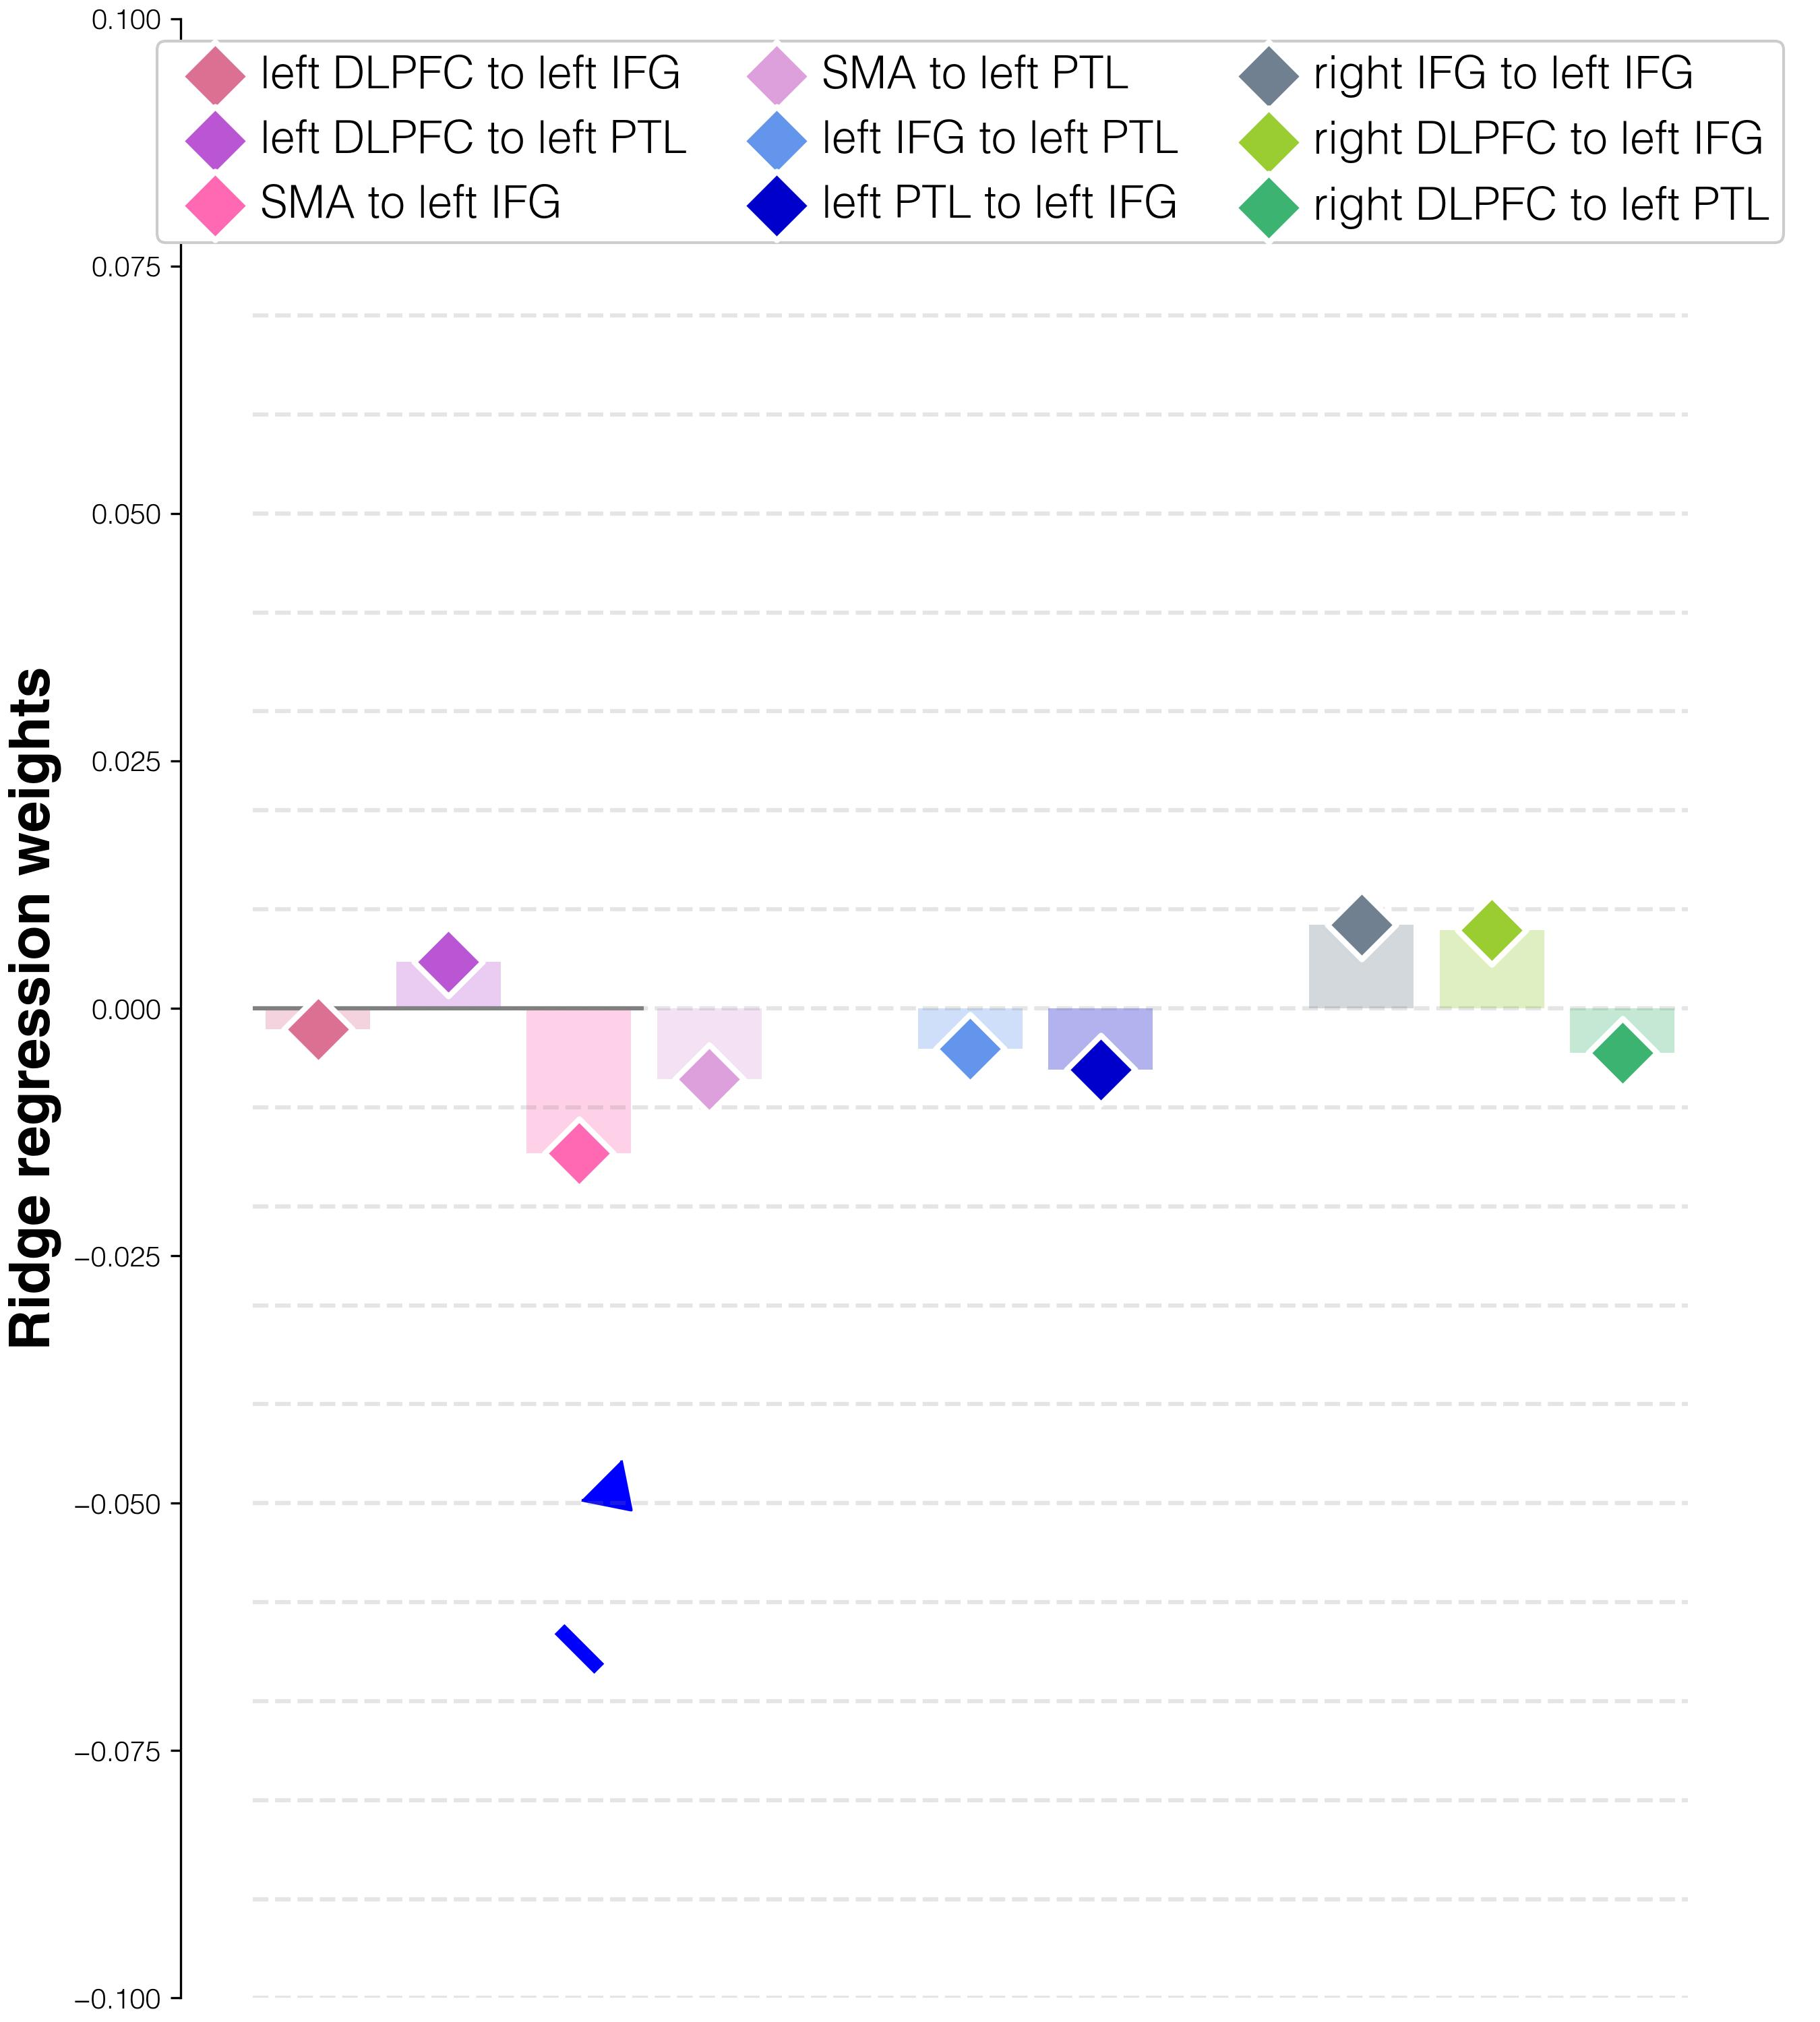

The file beside this chart, header and first rows:
target	predictor	average_regression_weights	95%_CI	FDR_p	raw_p
weights T3-T2	lDLPFC_to_lIFG_T3 T3	-0.0021	(-0.16584, -0.03779)	0.001	0.0354
weights T3-T2	lDLPFC_to_lPTL_T3 T3	0.00468	(-0.15916, -0.03071)	0.001	0.0004
weights T3-T2	lSMA_to_lIFG_T3 T3	-0.01467	(-0.17811, -0.0511)	0.001	0.001
weights T3-T2	lSMA_to_lPTL_T3 T3	-0.00717	(-0.1708, -0.04302)	0.001	0.001
weights T3-T2	lIFG_to_lPTL_T3 T3	-0.00409	(-0.16773, -0.04029)	0.001	0.0054
weights T3-T2	lPTL_to_lIFG_T3 T3	-0.00623	(-0.16982, -0.04236)	0.001	0.001
weights T3-T2	rIFG_to_lIFG_T3 T3	0.00844	(-0.15567, -0.02679)	0.001	0.001
weights T3-T2	rDLPFC_to_lIFG_T3 T3	0.00792	(-0.15611, -0.02712)	0.001	0.001
weights T3-T2	rDLPFC_to_lPTL_T3 T3	-0.00448	(-0.16819, -0.0406)	0.001	0.001
